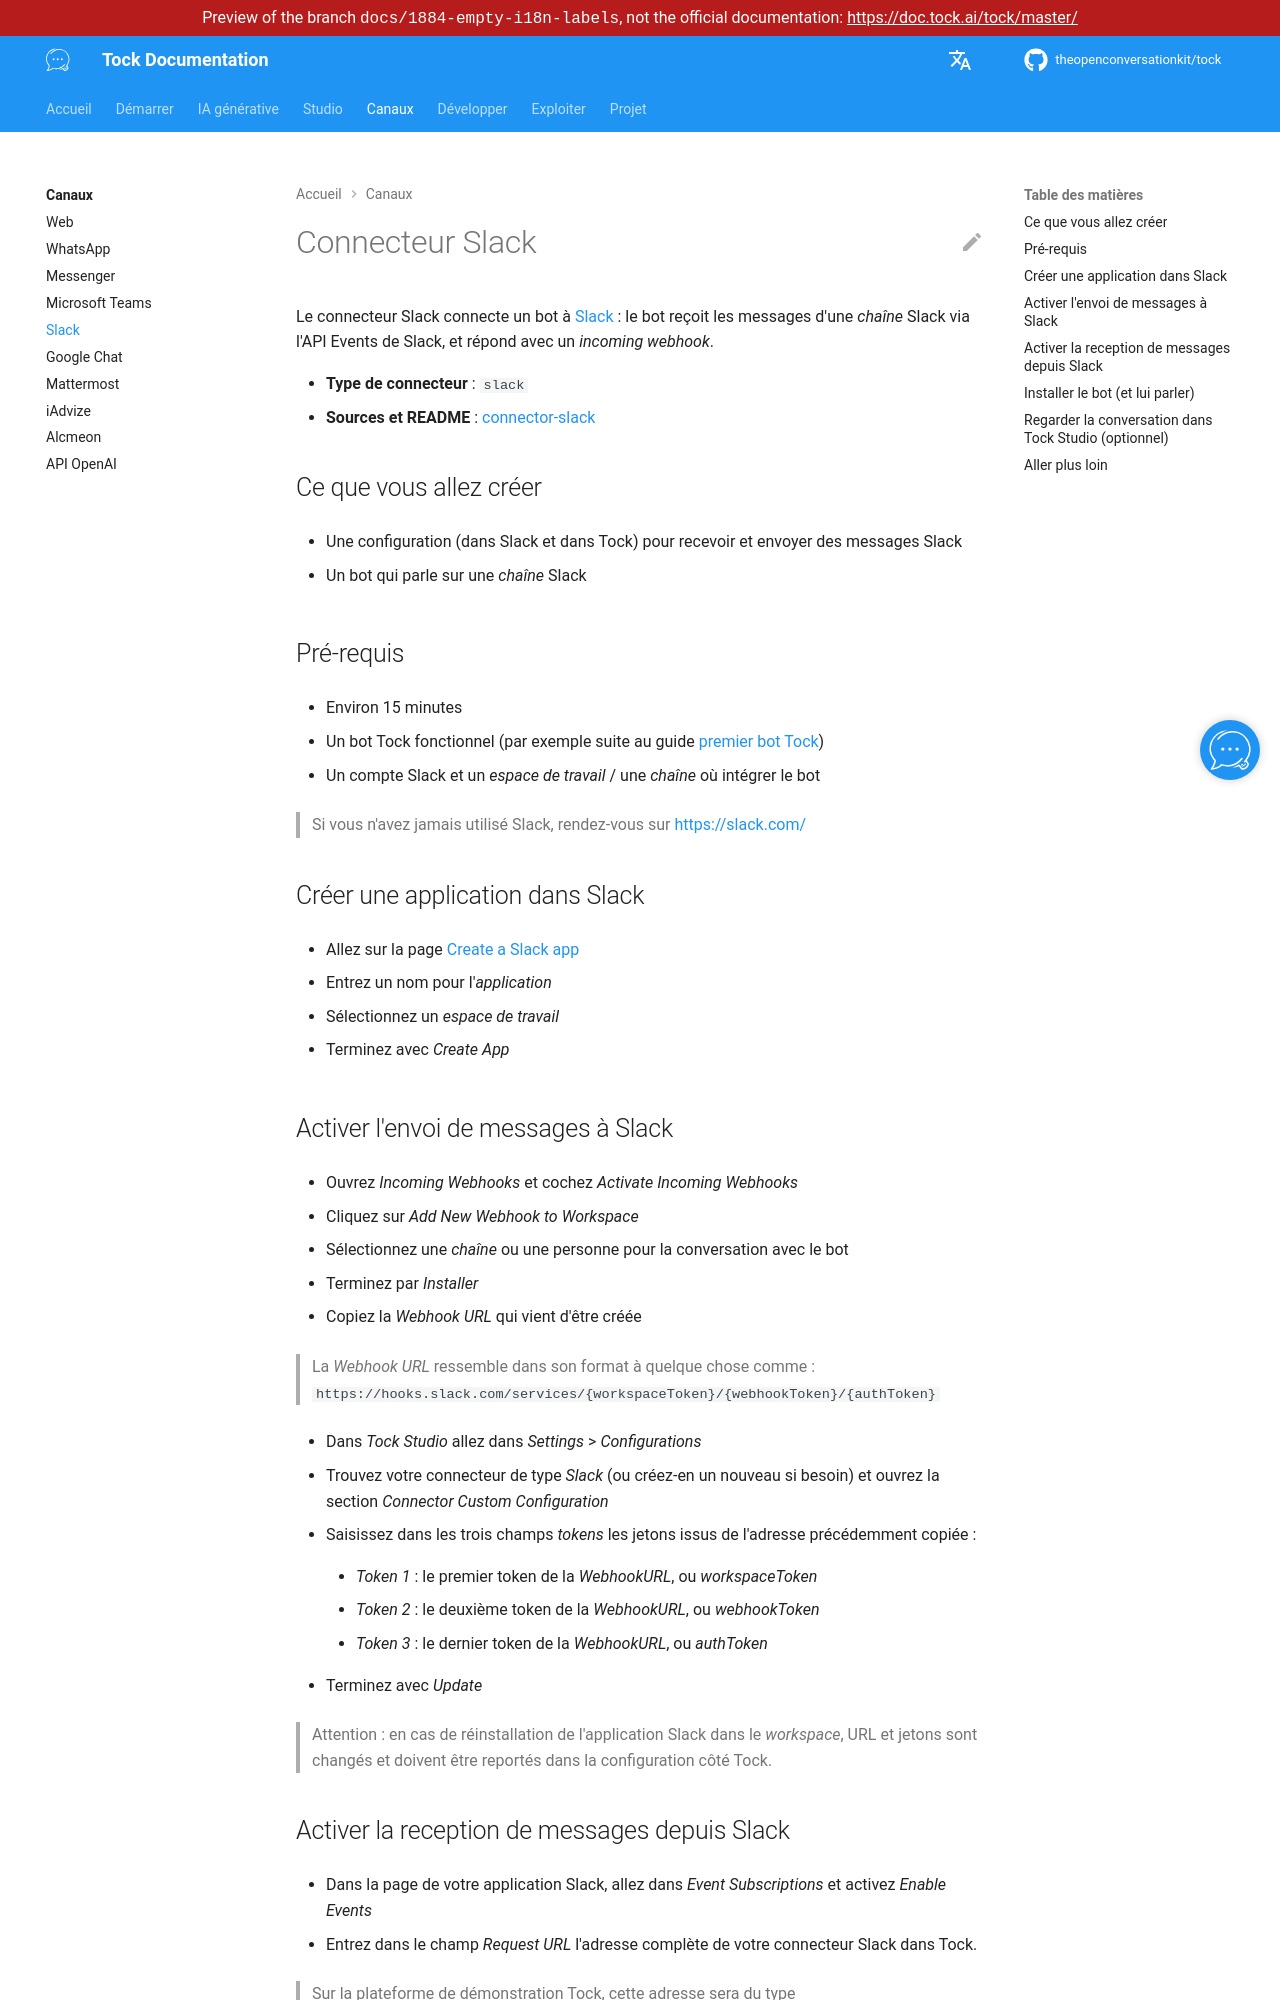

repository: theopenconversationkit/tock · page: preview/docs-1884-empty-i18n-labels/fr/channels/slack.html · generator: mkdocs

---
title: Slack
description: "Connecter un bot Tock à un canal Slack avec l'API Events et un webhook entrant."
---

# Connecteur Slack

Le connecteur Slack connecte un bot à [Slack](https://slack.com/) : le bot reçoit les messages d'une _chaîne_ Slack
via l'API Events de Slack, et répond avec un _incoming webhook_.

* **Type de connecteur** : `slack`
* **Sources et README** : [connector-slack](https://github.com/theopenconversationkit/tock/tree/master/bot/connector-slack)

## Ce que vous allez créer

* Une configuration (dans Slack et dans Tock) pour recevoir et envoyer des messages Slack

* Un bot qui parle sur une _chaîne_ Slack

## Pré-requis

* Environ 15 minutes

* Un bot Tock fonctionnel (par exemple suite au guide [premier bot Tock](../getting-started/first-bot-studio.md))

* Un compte Slack et un _espace de travail_ / une _chaîne_ où intégrer le bot

> Si vous n'avez jamais utilisé Slack, rendez-vous sur [https://slack.com/](https://slack.com/)

## Créer une application dans Slack

* Allez sur la page [Create a Slack app](https://api.slack.com/apps/new)

* Entrez un nom pour l'_application_

* Sélectionnez un _espace de travail_

* Terminez avec _Create App_

## Activer l'envoi de messages à Slack

* Ouvrez _Incoming Webhooks_ et cochez _Activate Incoming Webhooks_

* Cliquez sur _Add New Webhook to Workspace_ 

* Sélectionnez une _chaîne_ ou une personne pour la conversation avec le bot

* Terminez par _Installer_

* Copiez la _Webhook URL_ qui vient d'être créée

> La _Webhook URL_ ressemble dans son format à quelque chose comme : 
> `https://hooks.slack.com/services/{workspaceToken}/{webhookToken}/{authToken}`

* Dans _Tock Studio_ allez dans _Settings_ > _Configurations_

* Trouvez votre connecteur de type _Slack_ (ou créez-en un nouveau si besoin) et ouvrez la section _Connector Custom Configuration_

* Saisissez dans les trois champs _tokens_ les jetons issus de l'adresse précédemment copiée :

    * _Token 1_ : le premier token de la _WebhookURL_, ou _workspaceToken_

    * _Token 2_ : le deuxième token de la _WebhookURL_, ou _webhookToken_

    * _Token 3_ : le dernier token de la _WebhookURL_, ou _authToken_

* Terminez avec _Update_

> Attention : en cas de réinstallation de l'application Slack dans le _workspace_, URL et jetons sont changés
> et doivent être reportés dans la configuration côté Tock.
